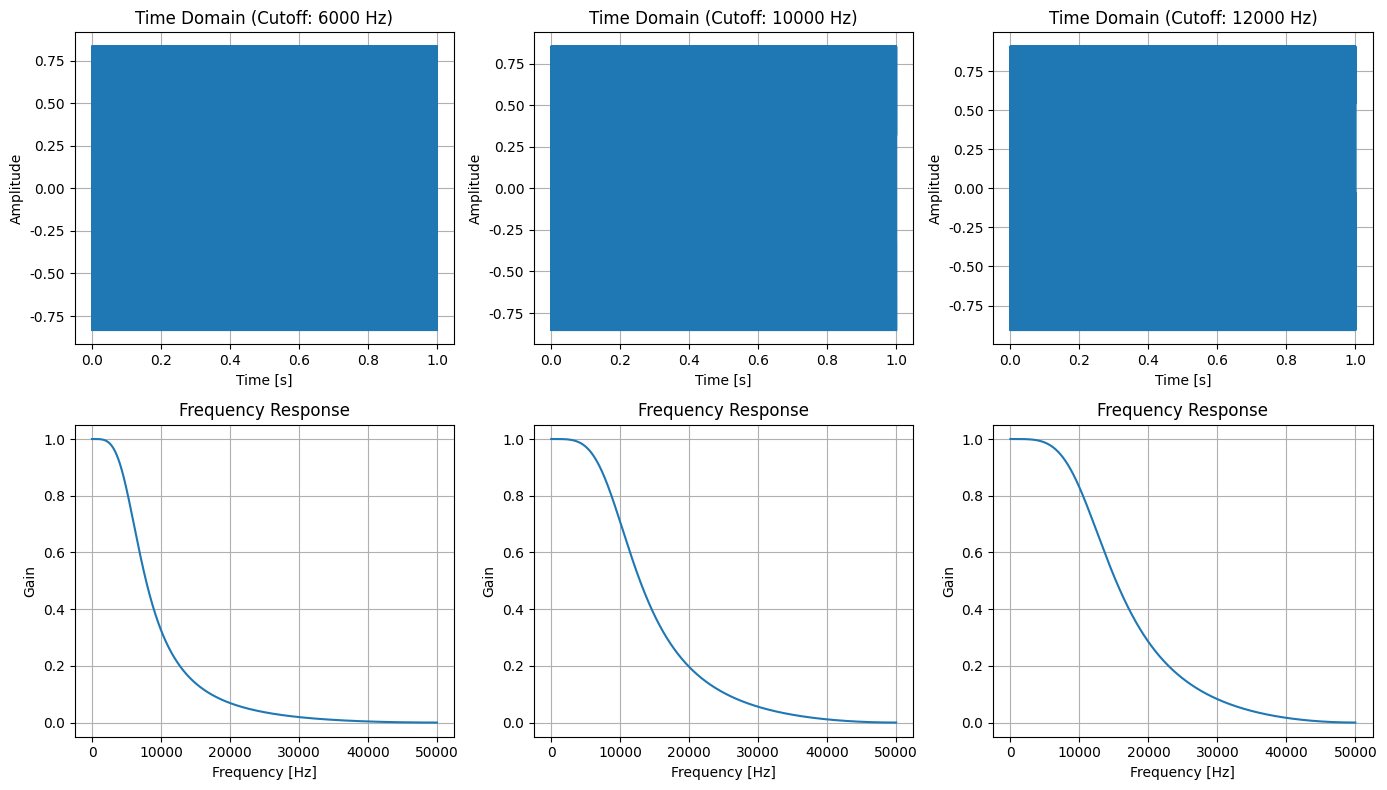

Python code for this plot:
import numpy as np
import matplotlib.pyplot as plt
from scipy.signal import butter, lfilter, freqz
import matplotlib


# 设置字体
matplotlib.rcParams['font.sans-serif'] = ['SimHei']  # 使用黑体
matplotlib.rcParams['axes.unicode_minus'] = False  # 解决负号显示问题

# 生成信号和噪声
fs = 100000  # 采样率
t = np.arange(0, 1.0, 1.0/fs)
signal_freq = 5000  # 信号频率
noise_freq = 15000  # 噪声频率

signal = np.sin(2 * np.pi * signal_freq * t)
noise = 0.5 * np.sin(2 * np.pi * noise_freq * t)
input_signal = signal + noise

# 巴特沃斯滤波器设计
def butter_lowpass(cutoff, fs, order=2):
    nyq = 0.5 * fs
    normal_cutoff = cutoff / nyq
    b, a = butter(order, normal_cutoff, btype='low', analog=False)
    return b, a

def butter_lowpass_filter(data, cutoff, fs, order=2):
    b, a = butter_lowpass(cutoff, fs, order=order)
    y = lfilter(b, a, data)
    return y

# 设置不同的截止频率
cutoff_frequencies = [6000, 10000, 12000]
results = {}

# 绘制时域和频域图
plt.figure(figsize=(14, 8))

for i, cutoff in enumerate(cutoff_frequencies):
    filtered_signal = butter_lowpass_filter(input_signal, cutoff, fs)
    
    # 计算信噪比
    signal_power = np.mean(signal**2)
    noise_power = np.mean((filtered_signal - signal)**2)
    snr = 10 * np.log10(signal_power / noise_power)
    results[cutoff] = snr
    
    # 绘制时域图
    plt.subplot(2, len(cutoff_frequencies), i+1)
    plt.plot(t, filtered_signal, label=f'Cutoff: {cutoff} Hz')
    plt.title(f'Time Domain (Cutoff: {cutoff} Hz)')
    plt.xlabel('Time [s]')
    plt.ylabel('Amplitude')
    plt.grid()
    
    # 绘制频域图
    plt.subplot(2, len(cutoff_frequencies), i+1+len(cutoff_frequencies))
    freqs, response = freqz(butter_lowpass(cutoff, fs)[0], butter_lowpass(cutoff, fs)[1], worN=8000)
    plt.plot(0.5*fs*freqs/np.pi, np.abs(response), label=f'Cutoff: {cutoff} Hz')
    plt.title('Frequency Response')
    plt.xlabel('Frequency [Hz]')
    plt.ylabel('Gain')
    plt.grid()

plt.tight_layout()
plt.show()

# 输出信噪比表格
print("Cutoff Frequency (Hz) | SNR (dB)")
for cutoff, snr in results.items():
    print(f"{cutoff:20} | {snr:.2f}")
